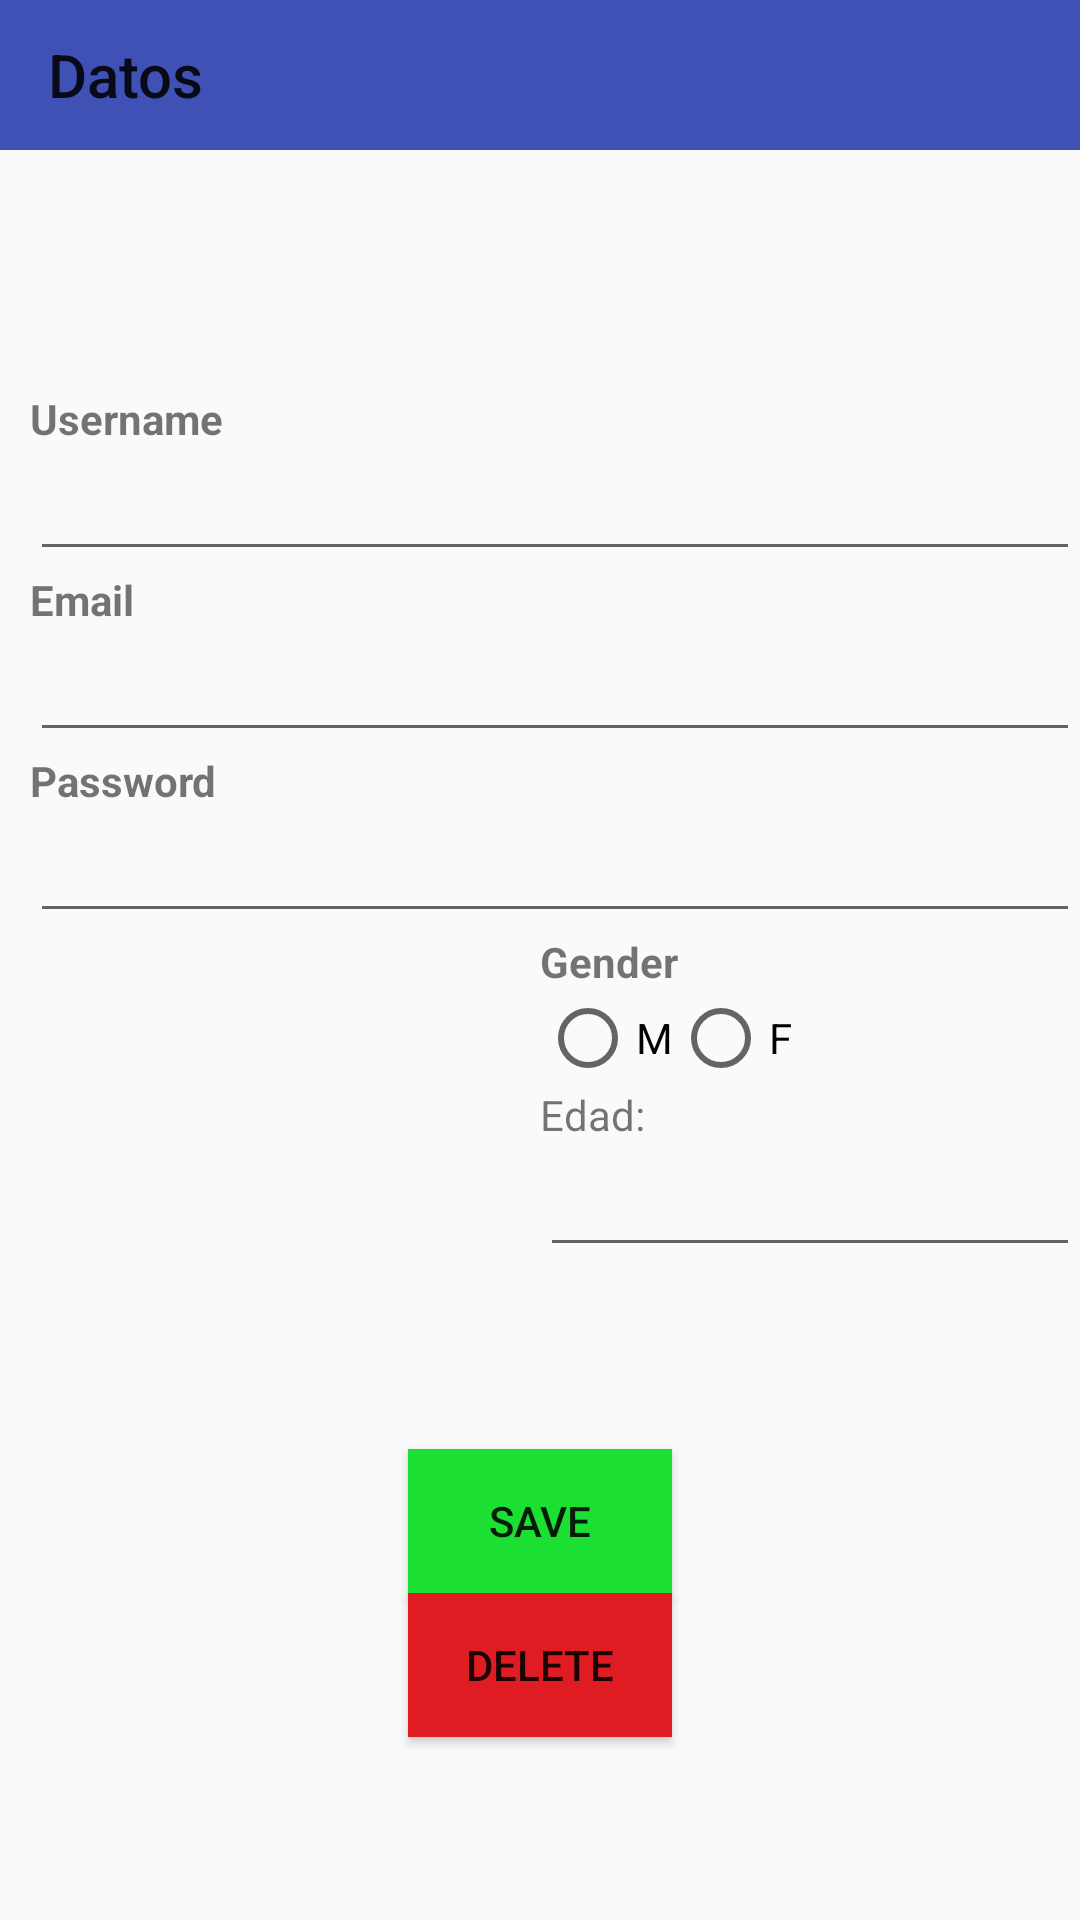

Reconstruct the res/layout file that produces this screen, plus the resources it refers to.
<!-- AndroidManifest.xml: application theme AppTheme -->
<!-- res/layout/activity_profile.xml -->
<?xml version="1.0" encoding="utf-8"?>
<LinearLayout xmlns:android="http://schemas.android.com/apk/res/android"
    xmlns:app="http://schemas.android.com/apk/res-auto"
    xmlns:tools="http://schemas.android.com/tools"
    android:layout_width="match_parent"
    android:layout_height="match_parent"
    android:orientation="vertical"
    tools:context=".ProfileActivity">

    <android.support.v7.widget.Toolbar
        android:id="@+id/toolbar"
        android:layout_width="match_parent"
        android:layout_height="50dp"
        android:background="?attr/colorPrimary"
        android:minHeight="?attr/actionBarSize"
        android:theme="?attr/actionBarTheme"
        app:title="Datos" />

    <RelativeLayout
        android:layout_width="match_parent"
        android:layout_height="wrap_content">

        <ImageView
            android:id="@+id/profile_image_view"
            android:layout_width="90dp"
            android:layout_height="80dp"/>

    </RelativeLayout>

    <LinearLayout
        android:layout_width="match_parent"
        android:layout_height="wrap_content"
        android:orientation="vertical"
        android:paddingLeft="10dp">

        <TextView
            android:layout_width="match_parent"
            android:layout_height="match_parent"
            android:text="Username"
            android:textStyle="bold" />

        <EditText
            android:id="@+id/username"
            android:layout_width="match_parent"
            android:layout_height="match_parent" />

        <TextView
            android:layout_width="match_parent"
            android:layout_height="match_parent"
            android:text="Email"
            android:textStyle="bold" />

        <EditText
            android:id="@+id/email"
            android:layout_width="match_parent"
            android:layout_height="match_parent"
            android:inputType="textEmailAddress" />

        <TextView
            android:layout_width="match_parent"
            android:layout_height="match_parent"
            android:text="Password"
            android:textStyle="bold" />

        <EditText
            android:id="@+id/password"
            android:layout_width="match_parent"
            android:layout_height="match_parent"
            android:inputType="textPassword" />
    </LinearLayout>

    <LinearLayout
        android:layout_width="match_parent"
        android:layout_height="wrap_content"
        android:layout_marginStart="180dp"
        android:orientation="vertical">

        <TextView
            android:layout_width="wrap_content"
            android:layout_height="match_parent"
            android:text="Gender"
            android:textStyle="bold" />

        <RadioGroup
            android:layout_width="match_parent"
            android:layout_height="wrap_content"
            android:orientation="horizontal">

            <RadioButton
                android:id="@+id/radioButtonMale"
                android:layout_width="wrap_content"
                android:layout_height="wrap_content"
                android:text="M" />


            <RadioButton
                android:id="@+id/radioButtonFemale"
                android:layout_width="match_parent"
                android:layout_height="wrap_content"
                android:text="F" />

        </RadioGroup>

        <TextView
            android:layout_width="wrap_content"
            android:layout_height="wrap_content"
            android:text="Edad: " />

        <EditText
            android:id="@+id/edad"
            android:layout_width="match_parent"
            android:layout_height="match_parent"></EditText>
    </LinearLayout>

    <LinearLayout
        android:layout_width="match_parent"
        android:layout_height="match_parent"
        android:gravity="center"
        android:orientation="vertical">

        <Button
            android:id="@+id/savebutton"
            android:layout_width="wrap_content"
            android:layout_height="wrap_content"
            android:background="@color/colorBoton1"
            android:text="SAVE" />

        <Button
            android:layout_width="wrap_content"
            android:layout_height="wrap_content"
            android:background="@color/colorBoton2"
            android:onClick="BORRARboton"
            android:text="DELETE" />
    </LinearLayout>
</LinearLayout>
<!-- resources referenced by this layout -->
<resources>
  <color name="colorBoton1">#1cdf33</color>
  <color name="colorBoton2">#df1c22</color>
  <style name="AppTheme" parent="Theme.AppCompat.Light.NoActionBar"> 
          
          <item name="colorPrimary">@color/colorPrimary</item>
          <item name="colorPrimaryDark">@color/colorPrimaryDark</item>
          <item name="colorAccent">@color/colorAccent</item>
      </style>
  <color name="colorPrimary">#3F51B5</color>
  <color name="colorPrimaryDark">#303F9F</color>
  <color name="colorAccent">#493f43</color>
</resources>
